Run: headless pygame with SDL's dummy video driver; simulated clock (each Clock.tick advances the game by its frame time, no real sleeping); random seed 0; keys injected as events and as key.get_pressed() state; mouse plan: one left click at the window centre at the start of phase 2, then a move to the lower-right quarter at the start of phase 3.
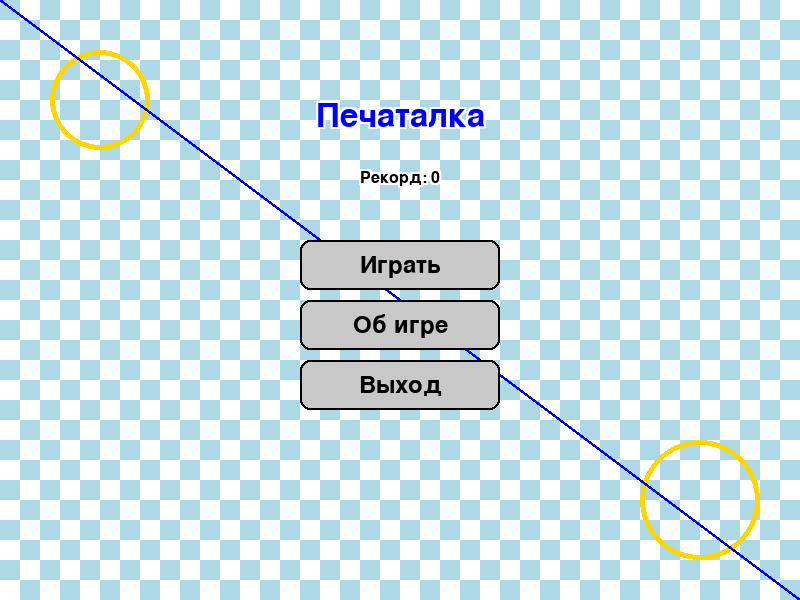
Frame 1 of 4 · flips 1–60 · no input
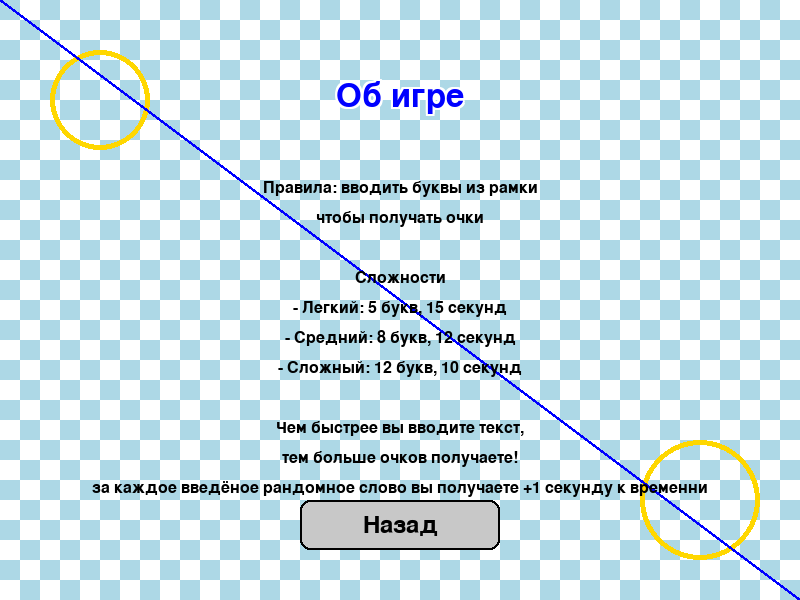
Frame 2 of 4 · flips 61–180 · clicked the window centre · tapped SPACE, RETURN · held RIGHT (→), D
Frame 3 of 4 · flips 181–300 · moved the mouse to the lower-right quarter · held DOWN (↓), S · screen unchanged from frame 2, image omitted
Frame 4 of 4 · flips 301–420 · held LEFT (←), A, UP (↑), W · screen unchanged from frame 3, image omitted

The pygame program that drew these frames:

import pygame
import sys
import random
import time

# Инициализация Pygame
pygame.init()

# Настройки экрана
WIDTH, HEIGHT = 800, 600
screen = pygame.display.set_mode((WIDTH, HEIGHT))
pygame.display.set_caption("Печаталка")

# Цвета
WHITE = (255, 255, 255)
BLACK = (0, 0, 0)
RED = (255, 0, 0)
GREEN = (0, 255, 0)
BLUE = (0, 0, 255)
GRAY = (200, 200, 200)
DARK_GRAY = (100, 100, 100)
GOLD = (255, 215, 0)
LIGHT_BLUE = (173, 216, 230)

# Шрифты
font_large = pygame.font.SysFont('Arial', 48)
font_medium = pygame.font.SysFont('Arial', 36)
font_small = pygame.font.SysFont('Arial', 24)

# Состояния игры
MENU = 0
DIFFICULTY_SELECT = 1
GAME = 2
ABOUT = 3
GAME_OVER = 4
game_state = MENU

# Настройки игры
difficulty = "easy"
target_text = ""
input_text = ""
score = 0
high_score = 0
time_left = 0
game_start_time = 0


# Создаем фоны
def create_background(width, height):
    background = pygame.Surface((width, height))
    for i in range(0, width, 20):
        for j in range(0, height, 20):
            color = LIGHT_BLUE if (i // 20 + j // 20) % 2 == 0 else WHITE
            pygame.draw.rect(background, color, (i, j, 20, 20))
    return background


menu_background = create_background(WIDTH, HEIGHT)
game_background = create_background(WIDTH, HEIGHT)

# Декоративные элементы
pygame.draw.circle(menu_background, GOLD, (100, 100), 50, 5)
pygame.draw.circle(menu_background, GOLD, (700, 500), 60, 5)
pygame.draw.line(menu_background, BLUE, (0, 0), (WIDTH, HEIGHT), 3)

# Кнопки меню
play_button = pygame.Rect(WIDTH // 2 - 100, HEIGHT // 2 - 60, 200, 50)
about_button = pygame.Rect(WIDTH // 2 - 100, HEIGHT // 2, 200, 50)
exit_button = pygame.Rect(WIDTH // 2 - 100, HEIGHT // 2 + 60, 200, 50)

# Кнопки выбора сложности
easy_button = pygame.Rect(WIDTH // 2 - 100, HEIGHT // 2 - 80, 200, 50)
medium_button = pygame.Rect(WIDTH // 2 - 100, HEIGHT // 2 - 20, 200, 50)
hard_button = pygame.Rect(WIDTH // 2 - 100, HEIGHT // 2 + 40, 200, 50)

# Кнопка возврата
back_button = pygame.Rect(WIDTH // 2 - 100, HEIGHT - 100, 200, 50)


def generate_target_text(length):
    letters = "абвгдеёжзиклмнопрстуфхцчиёклмныъэьюя"
    return ''.join(random.choice(letters) for _ in range(length))


def start_game(diff):
    global target_text, input_text, score, time_left, difficulty, game_start_time, game_state
    difficulty = diff
    input_text = ""
    score = 0

    if difficulty == "easy":
        target_text = generate_target_text(5)
        time_left = 15
    elif difficulty == "medium":
        target_text = generate_target_text(8)
        time_left = 12
    elif difficulty == "hard":
        target_text = generate_target_text(12)
        time_left = 10

    game_start_time = time.time()
    game_state = GAME


def draw_text_with_outline(text, font, text_color, outline_color, x, y, outline_size=2):
    # Рендерим контур
    for dx in [-outline_size, 0, outline_size]:
        for dy in [-outline_size, 0, outline_size]:
            if dx != 0 or dy != 0:
                text_surface = font.render(text, True, outline_color)
                screen.blit(text_surface, (x + dx - text_surface.get_width() // 2, y + dy))

    # Рендерим основной текст
    text_surface = font.render(text, True, text_color)
    screen.blit(text_surface, (x - text_surface.get_width() // 2, y))


def draw_button(rect, text, active_color, inactive_color):
    mouse_pos = pygame.mouse.get_pos()
    click = pygame.mouse.get_pressed()[0] == 1

    color = active_color if rect.collidepoint(mouse_pos) else inactive_color
    pygame.draw.rect(screen, color, rect, border_radius=10)
    pygame.draw.rect(screen, BLACK, rect, 2, border_radius=10)

    text_surf = font_medium.render(text, True, BLACK)
    text_rect = text_surf.get_rect(center=rect.center)
    screen.blit(text_surf, text_rect)

    if click and rect.collidepoint(mouse_pos):
        pygame.time.delay(100)
        return True
    return False


def draw_text_box(text, font, text_color, box_color, x, y, padding=20):
    text_surface = font.render(text, True, text_color)
    box_width = text_surface.get_width() + padding * 2
    box_height = text_surface.get_height() + padding * 2
    box_rect = pygame.Rect(x - box_width // 2, y - box_height // 2, box_width, box_height)

    pygame.draw.rect(screen, box_color, box_rect, border_radius=10)
    pygame.draw.rect(screen, GOLD, box_rect, 3, border_radius=10)
    screen.blit(text_surface, (x - text_surface.get_width() // 2, y - text_surface.get_height() // 2))

    return box_rect


def main_menu():
    global game_state

    screen.blit(menu_background, (0, 0))

    draw_text_with_outline("Печаталка", font_large, BLUE, WHITE, WIDTH // 2, 100)
    draw_text_with_outline(f"Рекорд: {high_score}", font_small, BLACK, WHITE, WIDTH // 2, 170)

    if draw_button(play_button, "Играть", GREEN, GRAY):
        game_state = DIFFICULTY_SELECT

    if draw_button(about_button, "Об игре", BLUE, GRAY):
        game_state = ABOUT

    if draw_button(exit_button, "Выход", RED, GRAY):
        pygame.quit()
        sys.exit()


def difficulty_select():
    global game_state

    screen.blit(menu_background, (0, 0))

    draw_text_with_outline("Выберите сложность", font_large, BLUE, WHITE, WIDTH // 2, 100)

    if draw_button(easy_button, "Легкий", GREEN, GRAY):
        start_game("easy")

    if draw_button(medium_button, "Средний", BLUE, GRAY):
        start_game("medium")

    if draw_button(hard_button, "Сложный", RED, GRAY):
        start_game("hard")

    if draw_button(back_button, "Назад", DARK_GRAY, GRAY):
        game_state = MENU


def about_screen():
    global game_state

    screen.blit(menu_background, (0, 0))

    draw_text_with_outline("Об игре", font_large, BLUE, WHITE, WIDTH // 2, 80)

    lines = [
        "Правила: вводить буквы из рамки",
        "чтобы получать очки",
        "",
        "Сложности",
        "- Легкий: 5 букв, 15 секунд",
        "- Средний: 8 букв, 12 секунд",
        "- Сложный: 12 букв, 10 секунд",
        "",
        "Чем быстрее вы вводите текст,",
        "тем больше очков получаете!",
        "за каждое введёное рандомное слово вы получаете +1 секунду к временни"
    ]

    for i, line in enumerate(lines):
        text = font_small.render(line, True, BLACK)
        screen.blit(text, (WIDTH // 2 - text.get_width() // 2, 180 + i * 30))

    if draw_button(back_button, "Назад", DARK_GRAY, GRAY):
        game_state = MENU


def game_screen():
    global input_text, score, time_left, game_state, game_start_time, target_text, high_score

    screen.blit(game_background, (0, 0))

    current_time = time.time()
    time_left = max(0, time_left - (current_time - game_start_time))
    game_start_time = current_time

    if time_left <= 0:
        if score > high_score:
            high_score = score
        game_state = GAME_OVER
        return

    draw_text_with_outline(f"Время: {time_left:.1f}", font_small, BLACK, WHITE, 100, 30)
    draw_text_with_outline(f"Счет: {score}", font_small, BLACK, WHITE, WIDTH - 100, 30)
    draw_text_with_outline(f"Рекорд: {high_score}", font_small, BLACK, WHITE, WIDTH // 2, 30)

    if not target_text:
        if difficulty == "easy":
            target_text = generate_target_text(5)
        elif difficulty == "medium":
            target_text = generate_target_text(8)
        else:
            target_text = generate_target_text(12)

    draw_text_box(target_text, font_large, BLUE, WHITE, WIDTH // 2, HEIGHT // 2 - 50)
    draw_text_box(input_text, font_large, GREEN, WHITE, WIDTH // 2, HEIGHT // 2 + 80)

    if input_text == target_text:
        score += len(target_text) * max(1, int(time_left))
        if difficulty == "easy":
            target_text = generate_target_text(5)
            time_left += 3
        elif difficulty == "medium":
            target_text = generate_target_text(8)
            time_left += 2
        elif difficulty == "hard":
            target_text = generate_target_text(12)
            time_left += 1
        input_text = ""


def game_over_screen():
    global game_state

    screen.blit(menu_background, (0, 0))

    draw_text_with_outline("Игра окончена!", font_large, RED, WHITE, WIDTH // 2, 100)
    draw_text_with_outline(f"Ваш счет: {score}", font_medium, BLACK, WHITE, WIDTH // 2, 200)
    draw_text_with_outline(f"Рекорд: {high_score}", font_medium, GOLD, WHITE, WIDTH // 2, 250)

    if draw_button(back_button, "В главное меню", DARK_GRAY, GRAY):
        game_state = MENU


# Основной игровой цикл
clock = pygame.time.Clock()
running = True

while running:
    for event in pygame.event.get():
        if event.type == pygame.QUIT:
            running = False

        if game_state == GAME and event.type == pygame.KEYDOWN:
            if event.key == pygame.K_ESCAPE:
                game_state = MENU
            elif event.key == pygame.K_BACKSPACE:
                input_text = input_text[:-1]
            else:
                if len(event.unicode) > 0 and event.unicode.isalpha():
                    input_text += event.unicode.lower()

    if game_state == MENU:
        main_menu()
    elif game_state == DIFFICULTY_SELECT:
        difficulty_select()
    elif game_state == ABOUT:
        about_screen()
    elif game_state == GAME:
        game_screen()
    elif game_state == GAME_OVER:
        game_over_screen()

    pygame.display.flip()
    clock.tick(60)

pygame.quit()
sys.exit()
